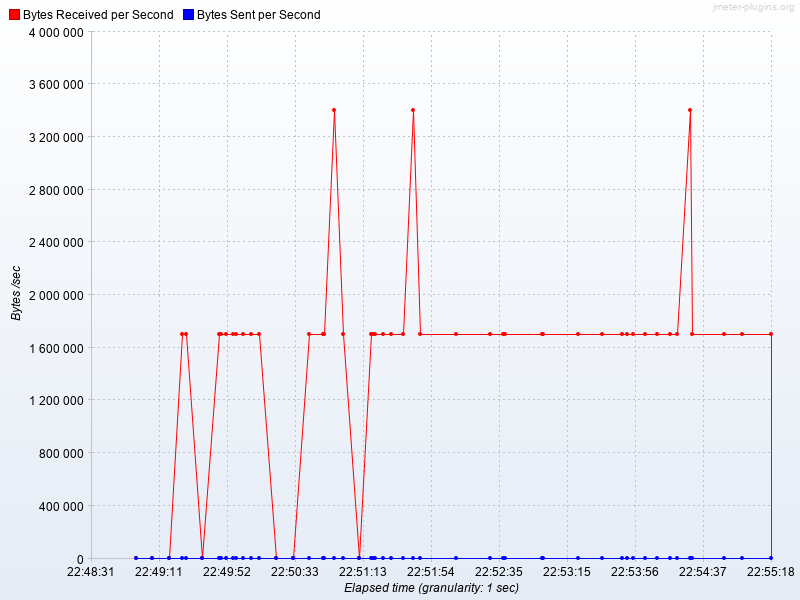

Values plotted in this chart, from the file beside it:
Elapsed time, Bytes Received per Second, Bytes Sent per Second
22:48:58.0, 2680, 0.0
22:49:08.0, 2680, 0.0
22:49:18.0, 2680, 0.0
22:49:26.0, 1702139, 0.0
22:49:28.0, 1704752, 0.0
22:49:38.0, 2680, 0.0
22:49:48.0, 1702206, 0.0
22:49:49.0, 1702139, 0.0
22:49:52.0, 1702139, 0.0
22:49:56.0, 1702139, 0.0
22:49:58.0, 1702139, 0.0
22:50:02.0, 1702139, 0.0
22:50:07.0, 1702139, 0.0
22:50:12.0, 1702139, 0.0
22:50:22.0, 67.0, 0.0
22:50:32.0, 67.0, 0.0
22:50:42.0, 1702206, 0.0
22:50:50.0, 1702139, 0.0
22:50:51.0, 1702139, 0.0
22:50:57.0, 3404278, 0.0
22:51:02.0, 1702139, 0.0
22:51:12.0, 67.0, 0.0
22:51:19.0, 1702139, 0.0
22:51:20.0, 1702139, 0.0
22:51:21.0, 1702139, 0.0
22:51:26.0, 1702139, 0.0
22:51:31.0, 1702139, 0.0
22:51:38.0, 1702139, 0.0
22:51:44.0, 3404278, 0.0
22:51:48.0, 1702139, 0.0
22:52:10.0, 1702139, 0.0
22:52:30.0, 1702139, 0.0
22:52:38.0, 1702139, 0.0
22:52:39.0, 1702139, 0.0
22:53:01.0, 1702139, 0.0
22:53:02.0, 1702139, 0.0
22:53:23.0, 1702139, 0.0
22:53:37.0, 1702139, 0.0
22:53:49.0, 1702139, 0.0
22:53:52.0, 1702139, 0.0
22:53:56.0, 1702139, 0.0
22:54:03.0, 1702139, 0.0
22:54:10.0, 1702139, 0.0
22:54:18.0, 1702139, 0.0
22:54:22.0, 1702139, 0.0
22:54:30.0, 3404278, 0.0
22:54:31.0, 1702139, 0.0
22:54:50.0, 1702139, 0.0
22:55:01.0, 1702139, 0.0
22:55:18.0, 1702139, 0.0
